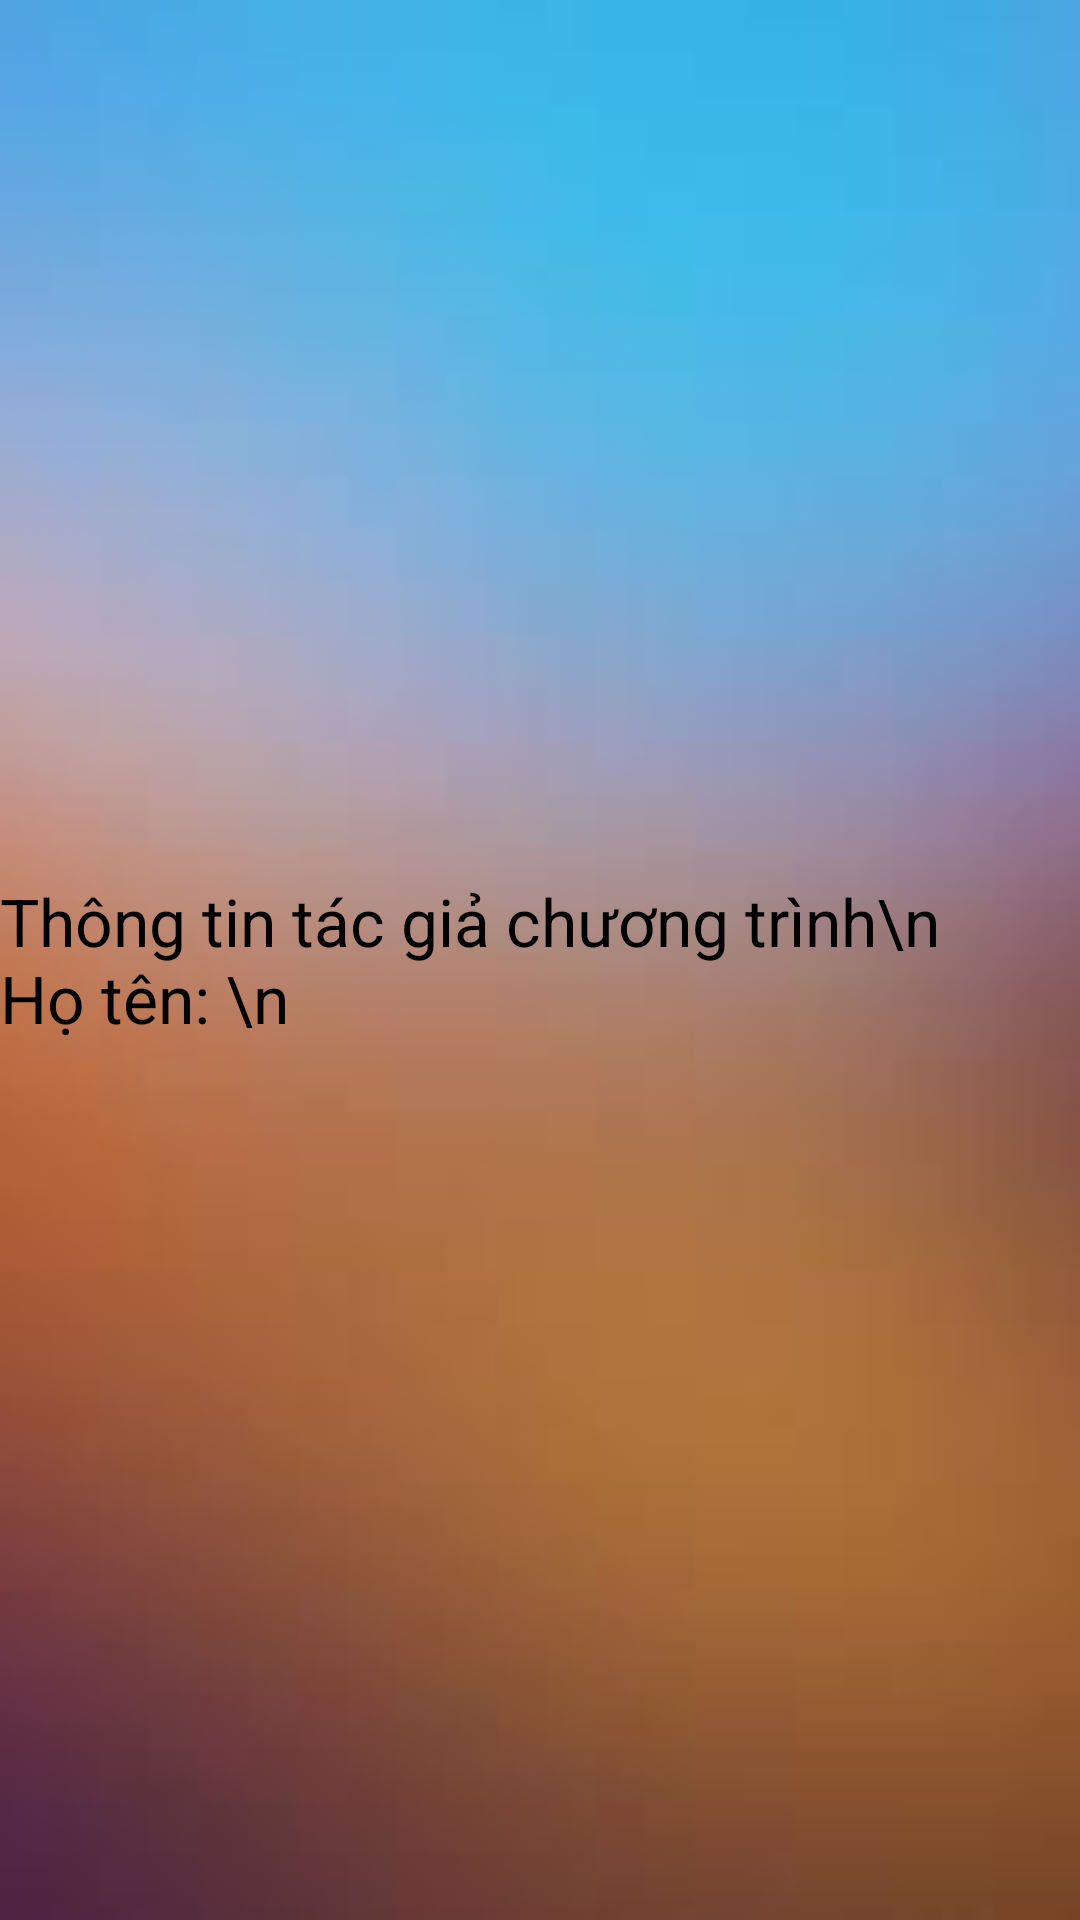

This screen was rendered from an Android layout file. Write that file and the resources it references.
<!-- AndroidManifest.xml: application theme AppBaseTheme -->
<!-- res/layout/activity_splash.xml -->
<?xml version="1.0" encoding="utf-8"?>
<RelativeLayout xmlns:android="http://schemas.android.com/apk/res/android"
    android:layout_width="match_parent"
    android:layout_height="match_parent"
    android:orientation="vertical" >

    <ImageView
        android:id="@+id/imageView1"
        android:layout_width="match_parent"
        android:layout_height="match_parent"
        android:scaleType="fitXY"
        android:contentDescription="@string/app_name"
        android:src="@drawable/plashscreen" />

    <TextView
        android:id="@+id/textView1"
        android:layout_width="wrap_content"
        android:layout_height="wrap_content"
        android:layout_centerHorizontal="true"
        android:layout_centerVertical="true"
        android:text="Thông tin tác giả chương trình\n
        Họ tên: \n "
        android:textAppearance="?android:attr/textAppearanceLarge" />

</RelativeLayout>
<!-- resources referenced by this layout -->
<resources>
  <!-- drawable plashscreen: jpg bitmap (drawable, 1827 bytes) -->
  <string name="app_name">Tra cứu điểm thi</string>
  <style name="AppBaseTheme" parent="android:Theme.Light">
          
      </style>
</resources>
